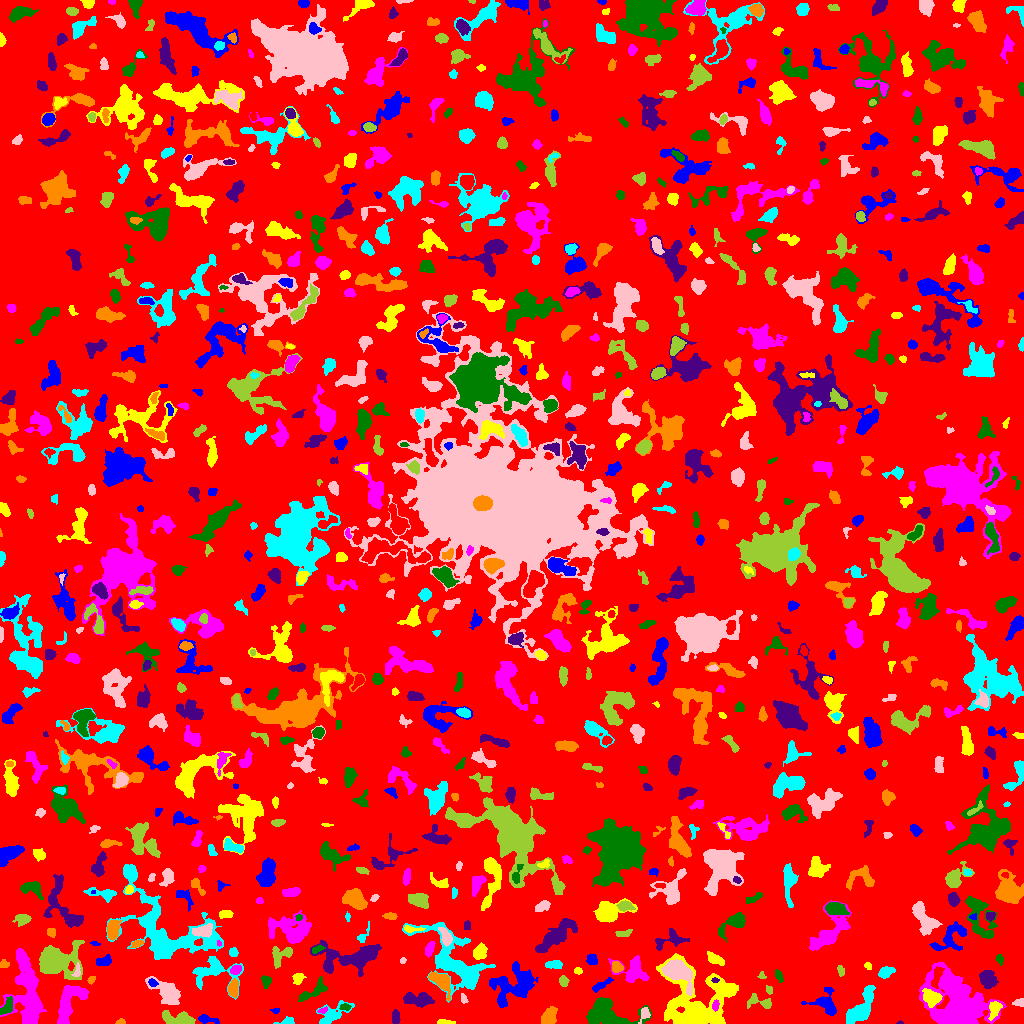

The file beside this chart, header and first rows:
ID, X, Y, A, B, theta, total_flux, mu_max, mu_median, mu_mean, R_fwhm, R_e, R10, R90, x_start, x_end, y_start, y_end, area, greylevel
0, 510.8, 507.8, 297.8, 293.6, 0.7636, 1404660, 10.0, 1.0, 1.81, 117.5, 233.2, 90.31, 374.7, 0, 1023, 0, 1023, 775990, 1.81
1, 205.9, 4.186, 4.636, 1.625, -0.186, 296.0, 8.0, 2.0, 2.209, 3.141, 2.877, 1.128, 4.853, 198, 219, 0, 9, 134, 8.209
2, 444.4, 1.233, 4.576, 1.118, -0.03865, 240.0, 8.0, 3.0, 3.117, 2.706, 2.523, 0.9772, 4.184, 437, 455, 0, 4, 77, 7.117
3, 68.92, 21.47, 11.43, 5.186, 1.102, 3321, 12.0, 5.0, 5.507, 9.558, 7.797, 3.09, 12.07, 57, 88, 0, 38, 603, 8.507
4, 606.2, 9.926, 12.65, 6.797, -0.2279, 2852, 10.0, 3.0, 3.569, 8.885, 8.482, 3.192, 13.55, 586, 651, 0, 26, 799, 7.569
5, 900, 0.7188, 1.591, 0.7592, -0.02049, 32.0, 3.0, 1.0, 1.524, 1.693, 1.262, 0.5642, 2.185, 896, 903, 0, 3, 21, 7.524
6, 120.3, 1.043, 1.771, 1.056, 0.07981, 46.0, 4.0, 1.0, 0.9583, 2.185, 1.596, 0.5642, 2.585, 115, 125, 0, 5, 48, 6.958
7, 286.9, 1.907, 4.501, 1.741, 0.1232, 270.0, 7.0, 3.0, 2.935, 3.09, 2.877, 1.128, 4.618, 273, 294, 0, 7, 92, 6.935
8, 644.6, 9.92, 3.8, 2.256, 1.239, 175.0, 4.0, 1.0, 1.606, 3.909, 3.141, 1.128, 5.202, 638, 650, 0, 16, 109, 7.606
9, 181.2, 3.753, 7.564, 2.747, -0.1749, 1979, 22.0, 4.0, 6.146, 4.583, 4.478, 1.693, 8.215, 162, 195, 0, 13, 322, 10.15
10, 143.9, 5.876, 5.412, 3.862, -0.04807, 1084, 9.0, 3.0, 3.675, 5.528, 5.078, 1.954, 8.156, 125, 158, 0, 16, 295, 7.675
11, 275.6, 12.92, 2.072, 1.408, -0.01083, 85.0, 3.0, 2.0, 1.932, 2.932, 2.111, 0.7979, 3.241, 270, 279, 10, 15, 44, 6.932
12, 697.1, 17.56, 15.75, 14.77, -0.8399, 21123, 61.0, 6.0, 9.766, 6.817, 10.79, 3.478, 22.19, 656, 738, 0, 70, 2163, 11.77
13, 322.7, 13.08, 2.612, 1.315, 0.3931, 159.0, 5.0, 3.0, 3.058, 3.241, 2.394, 0.9772, 3.613, 317, 327, 10, 17, 52, 9.058
14, 345.2, 16.46, 2.658, 1.807, -0.06103, 126.0, 3.0, 2.0, 1.8, 3.478, 2.585, 1.128, 4.222, 339, 351, 13, 20, 70, 7.8
15, 395.5, 5.778, 3.455, 1.947, -1.566, 343.0, 7.0, 3.0, 3.176, 3.742, 3.338, 1.262, 5.14, 392, 400, 0, 14, 108, 7.176
16, 549, 6.512, 4.328, 3.077, 1.051, 1047, 10.0, 4.0, 4.494, 5.836, 4.618, 1.784, 7.269, 541, 557, 0, 17, 233, 8.494
17, 332, 8.652, 9.537, 4.315, 0.526, 755.0, 7.0, 2.0, 2.234, 4.029, 5.557, 1.954, 9.027, 316, 354, 0, 23, 338, 6.234
18, 1020, 20.97, 2.709, 1.761, 0.113, 179.0, 5.0, 2.0, 2.237, 3.523, 2.646, 0.9772, 4.068, 1012, 1023, 17, 25, 80, 7.237
19, 760.6, 21.28, 7.418, 2.972, -0.2809, 385.0, 6.0, 2.0, 1.944, 4.184, 4.107, 1.493, 7.001, 747, 771, 15, 30, 198, 5.944
20, 577.7, 30.87, 9.847, 2.551, -1.543, 1260, 11.0, 3.0, 4.013, 4.687, 5.352, 1.954, 8.612, 572, 585, 16, 57, 314, 8.013
21, 825.8, 20.38, 6.748, 5.544, -0.8994, 1120, 7.0, 3.0, 3.12, 6.457, 5.585, 2.185, 9.062, 801, 836, 8, 36, 359, 7.12
22, 994.6, 14.72, 4.214, 2.595, 1.189, 588.0, 9.0, 3.0, 3.399, 3.909, 3.868, 1.493, 6.308, 988, 1002, 3, 22, 173, 10.4
23, 715.4, 18.09, 2.744, 1.404, 1.441, 260.0, 8.0, 3.5, 3.714, 3.338, 2.523, 0.9772, 3.909, 712, 719, 12, 24, 70, 17.71
24, 6.746, 16.0, 4.428, 2.326, 0.9661, 382.0, 6.0, 2.0, 2.418, 4.82, 3.827, 1.493, 5.971, 0, 12, 9, 27, 158, 10.42
25, 417.1, 24.34, 7.819, 3.027, -0.04229, 900.0, 7.0, 3.0, 2.736, 5.352, 5.698, 2.111, 8.849, 403, 434, 16, 31, 329, 6.736
26, 441, 42.67, 6.646, 3.659, -0.8103, 1176, 9.0, 3.0, 3.843, 5.863, 5.171, 2.034, 8.368, 428, 450, 23, 51, 306, 8.843
27, 862, 16.38, 10.99, 4.214, 1.043, 2708, 12.0, 4.0, 4.836, 7.818, 7.421, 2.821, 11.71, 846, 875, 0, 38, 560, 7.836
28, 464, 24.33, 2.081, 1.294, -1.266, 93.0, 6.0, 1.0, 1.55, 2.034, 1.954, 0.5642, 3.29, 461, 468, 20, 30, 60, 7.55
29, 769.3, 33.53, 2.36, 1.625, -1.282, 87.0, 3.0, 1.0, 1.554, 2.877, 2.394, 0.7979, 3.785, 766, 772, 29, 38, 56, 6.554
30, 810.3, 55.5, 11.4, 4.259, 0.7166, 1708, 10.0, 2.0, 2.842, 6.024, 6.77, 2.459, 11.01, 797, 832, 30, 70, 601, 7.842
31, 600.6, 38.04, 6.146, 1.549, 0.569, 283.0, 5.0, 2.0, 2.051, 3.909, 3.478, 1.382, 5.67, 592, 613, 31, 46, 138, 7.051
32, 932.2, 25.52, 4.455, 3.381, -0.3484, 829.0, 9.0, 3.0, 3.277, 4.549, 4.514, 1.784, 7.442, 922, 942, 16, 35, 253, 11.28
33, 958.7, 13.63, 11.59, 8.76, -0.8652, 41198, 135.0, 6.0, 17.32, 7.919, 8.482, 3.192, 19.29, 919, 1006, 0, 61, 2379, 20.32
34, 313.1, 31.91, 9.159, 2.932, 0.5558, 975.0, 7.0, 4.0, 3.721, 6.482, 5.323, 2.111, 8.176, 298, 327, 22, 47, 262, 6.721
35, 987.6, 44.66, 4.092, 3.489, -0.9477, 1276, 12.0, 4.0, 4.743, 5.971, 4.82, 1.871, 7.611, 979, 998, 35, 53, 269, 8.743
36, 233.2, 34.58, 4.015, 2.268, 1.521, 612.0, 9.0, 3.0, 3.825, 4.442, 3.827, 1.382, 6.077, 228, 238, 26, 45, 160, 10.82
37, 454.6, 61.63, 21.01, 10.17, -0.8431, 6577, 13.0, 4.0, 4.265, 8.956, 11.9, 4.334, 19.5, 402, 495, 21, 101, 1542, 7.265
38, 166.7, 31.96, 8.795, 4.085, -0.6245, 1358, 9.0, 2.0, 2.812, 5.046, 6.383, 2.326, 10.4, 145, 180, 19, 47, 483, 7.812
39, 563.5, 42.42, 2.502, 2.076, -1.334, 380.0, 9.0, 4.0, 4.086, 3.478, 2.877, 1.128, 4.583, 559, 569, 37, 48, 93, 8.086
40, 120.8, 45.58, 12.68, 3.624, 0.5868, 1396, 7.0, 2.0, 2.506, 6.383, 7.047, 2.706, 11.3, 104, 147, 32, 65, 557, 6.506
41, 152.4, 40.65, 2.021, 1.615, -0.8108, 159.0, 6.0, 2.0, 2.409, 3.141, 2.257, 0.7979, 3.568, 148, 158, 37, 45, 66, 12.41
42, 298, 45.33, 3.125, 2.404, 0.7816, 280.0, 5.0, 2.0, 2.435, 4.107, 3.338, 1.262, 5.14, 292, 306, 39, 50, 115, 7.435
43, 633.9, 52.93, 7.293, 6.354, -0.679, 1445, 9.0, 3.0, 3.269, 6.257, 6.077, 2.326, 9.885, 608, 649, 41, 68, 442, 7.269
44, 266.1, 42.31, 2.888, 2.218, -1.409, 328.0, 6.0, 3.0, 3.124, 4.514, 3.141, 1.262, 4.951, 261, 271, 35, 48, 105, 7.124
45, 715.1, 43.21, 1.987, 1.182, -0.02093, 102.0, 5.0, 3.0, 2.757, 2.585, 1.954, 0.7979, 2.985, 711, 719, 41, 46, 37, 12.76
46, 91.62, 44.1, 2.038, 1.517, 0.8976, 140.0, 5.0, 2.0, 2.545, 2.877, 2.257, 0.7979, 3.523, 87, 95, 39, 47, 55, 7.545
47, 885.3, 51.18, 3.94, 2.377, 0.4185, 770.0, 11.0, 5.0, 4.968, 4.442, 3.827, 1.493, 6.024, 878, 895, 45, 57, 155, 7.968
48, 77.19, 52.35, 3.586, 1.548, 1.385, 147.0, 4.0, 2.0, 1.934, 3.909, 2.706, 0.9772, 4.107, 71, 80, 47, 61, 76, 9.934
49, 761.8, 47.63, 2.007, 1.71, -0.3011, 114.0, 5.0, 2.0, 2.375, 2.585, 2.111, 0.7979, 3.29, 757, 766, 45, 52, 48, 7.375
50, 857.8, 46.3, 3.075, 1.889, -0.06979, 254.0, 6.0, 3.0, 2.92, 3.949, 2.877, 1.128, 4.478, 852, 868, 42, 50, 87, 6.92
51, 514.6, 38.47, 12.31, 7.804, 0.5458, 3158, 12.0, 3.0, 3.392, 6.077, 9.184, 3.141, 14.79, 489, 538, 16, 62, 931, 7.392
52, 578.1, 52.41, 1.829, 1.419, 0.01311, 131.0, 6.0, 2.0, 2.382, 2.877, 2.034, 0.7979, 3.192, 574, 582, 49, 56, 55, 10.38
53, 235.7, 53.7, 2.671, 2.095, 0.3056, 404.0, 8.0, 4.0, 4.165, 4.222, 3.09, 1.262, 4.72, 230, 241, 49, 58, 97, 12.16
54, 778.8, 47.3, 3.339, 1.668, -1.106, 305.0, 7.0, 4.0, 3.588, 3.742, 3.038, 1.128, 4.652, 775, 783, 41, 54, 85, 6.588
55, 355.6, 67.18, 16.33, 6.271, 0.0252, 2528, 9.0, 3.0, 3.072, 8.215, 8.463, 3.241, 13.68, 310, 381, 47, 83, 823, 7.072
56, 616.7, 56.43, 2.542, 2.376, -0.5426, 209.0, 5.0, 2.0, 1.802, 3.141, 3.038, 1.128, 5.046, 612, 623, 51, 62, 116, 7.802
57, 553.9, 58.97, 4.356, 2.009, 0.06069, 366.0, 5.0, 3.0, 2.752, 5.14, 3.785, 1.596, 5.642, 545, 562, 55, 63, 133, 6.752
58, 677.1, 52.13, 7.333, 4.541, -0.6078, 4787, 24.0, 6.0, 8.473, 7.225, 6.383, 2.585, 10.81, 661, 692, 28, 64, 565, 18.47
59, 840.9, 52.51, 2.838, 1.517, -1.338, 132.0, 3.0, 2.0, 1.859, 3.613, 2.585, 1.128, 4.068, 837, 844, 47, 58, 71, 7.859
... 893 more rows
